Run: headless pygame with SDL's dummy video driver; simulated clock (each Clock.tick advances the game by its frame time, no real sleeping); random seed 0; keys injected as events and as key.get_pressed() state; mouse plan: one left click at the window centre at the start of phase 2, then a move to the lower-right quarter at the start of phase 3.
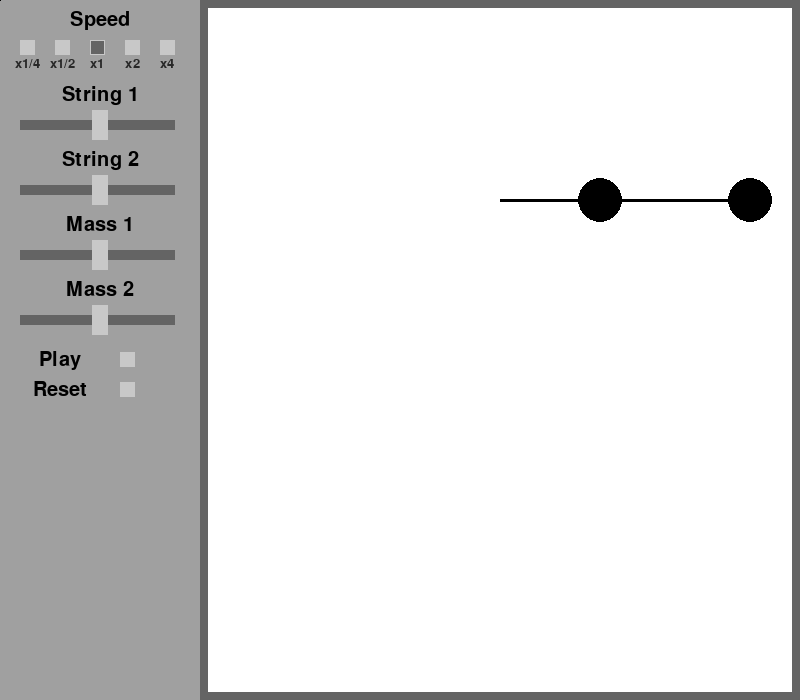
Frame 1 of 4 · flips 1–60 · no input
Frame 2 of 4 · flips 61–180 · clicked the window centre · tapped SPACE, RETURN · held RIGHT (→), D · screen unchanged from frame 1, image omitted
Frame 3 of 4 · flips 181–300 · moved the mouse to the lower-right quarter · held DOWN (↓), S · screen unchanged from frame 2, image omitted
Frame 4 of 4 · flips 301–420 · held LEFT (←), A, UP (↑), W · screen unchanged from frame 3, image omitted

The pygame program that drew these frames:

# Double Pendulum Simulation Version 2

import pygame
import math

pygame.init()

# Display
wn = pygame.display.set_mode((800, 700))
pygame.display.set_caption("Double Pendulum Simulation V2")

clock = pygame.time.Clock()

# Variables
m1 = 25
m2 = 10
r1 = 100
r2 = 150
a1 = math.pi / 2
a2 = math.pi / 2
a1_v = 0
a2_v = 0
a1_a = 0
a2_a = 0
g = 1
x1 = r1 * math.sin(a1)
y1 = -r1 * math.cos(a1) + 100
x2 = x1 + r2 * math.sin(a2)
y2 = y1 - r2 * math.cos(a2)
y1 *= -1
y2 *= -1

x1 += 500
x2 += 500
y1 += 300
y2 += 300

in_x1 = x1
in_y1 = y1
in_x2 = x2
in_y2 = y2

lines = []
last_pos2 = (0, 0)
new_pos2 = (0, 0)

# Button Variables
pace = 0
string_1 = 100
string_2 = 100
bob_1 = 100
bob_2 = 100
play = False
rest = False
wait = 0


# Background Lines
class Line(object):
    def __init__(self, start_x, start_y, end_x, end_y):
        self.x1 = start_x
        self.y1 = start_y
        self.x2 = end_x
        self.y2 = end_y

    def draw(self):
        pygame.draw.line(wn, (0, 0, 0), (self.x1, self.y1), (self.x2, self.y2))


def main_simulation():
    global x1, y1, x2, y2, r1, r2, a1, a2, a1_v, a2_v, a1_a, a2_a, m1, m2
    global pace, string_1, string_2, bob_1, bob_2, play, rest, wait
    run = True
    while run:
        if pace == 0:
            clock.tick(24)
        elif pace == 1:
            clock.tick(48)
        elif pace == 2:
            clock.tick(96)
        elif pace == -1:
            clock.tick(12)
        elif pace == -2:
            clock.tick(6)
        pygame.display.update()
        wn.fill((255, 255, 255))
        pygame.draw.rect(wn, (160, 160, 160), (0, 0, 200, 700))
        pygame.draw.rect(wn, (100, 100, 100), (200, 0, 600, 700), 8)

        for event in pygame.event.get():
            if event.type == pygame.QUIT:
                pygame.quit()

            pos = (0, 0)
            if event.type == pygame.MOUSEBUTTONDOWN:
                pos = pygame.mouse.get_pos()

            # Speed
            if 20 < pos[0] < 35 and 40 < pos[1] < 55:
                pace = -2
            elif 55 < pos[0] < 70 and 40 < pos[1] < 55:
                pace = -1
            elif 90 < pos[0] < 105 and 40 < pos[1] < 55:
                pace = 0
            elif 125 < pos[0] < 140 and 40 < pos[1] < 55:
                pace = 1
            elif 160 < pos[0] < 175 and 40 < pos[1] < 55:
                pace = 2

            # String 1
            elif 110 < pos[1] < 140 and 20 < pos[0] < 175:
                string_1 = pos[0]

            # String 2
            elif 175 < pos[1] < 205 and 20 < pos[0] < 175:
                string_2 = pos[0]

            # Mass 1
            elif 240 < pos[1] < 270 and 20 < pos[0] < 175:
                bob_1 = pos[0]

            # Mass 2
            elif 305 < pos[1] < 335 and 20 < pos[0] < 175:
                bob_2 = pos[0]

            elif 120 < pos[0] < 135 and 352 < pos[1] < 367:
                if play:
                    play = False
                else:
                    play = True

            elif 120 < pos[0] < 135 and 382 < pos[1] < 397:
                rest = True
                wait = 10
                reset()
                reset()

        if play:
            move_pendulum()
            calculate_next_move()
        background()

        pygame.draw.circle(wn, (0, 0, 0), (round(x1), round(y1)), round(m1))
        pygame.draw.circle(wn, (0, 0, 0), (round(x2), round(y2)), round(m2))
        pygame.draw.line(wn, (0, 0, 0), (round(x1), round(y1)), (round(x2), round(y2)), 3)
        pygame.draw.line(wn, (0, 0, 0), (round(x1), round(y1)), (500, 200), 3)

        speed()
        length_1()
        length_2()
        mass_1()
        mass_2()

        # Play
        font = pygame.font.SysFont("ariel", 30)
        restart = font.render("Play", 1, (0, 0, 0))
        wn.blit(restart, (60 - restart.get_width() // 2, 350))
        pygame.draw.rect(wn, (200, 200, 200), (120, 352, 15, 15))
        if play:
            pygame.draw.rect(wn, (100, 100, 100), (121, 353, 13, 13))

        # Reset
        label1 = font.render("Reset", 1, (0, 0, 0))
        wn.blit(label1, (60 - label1.get_width() // 2, 380))
        pygame.draw.rect(wn, (200, 200, 200), (120, 382, 15, 15))
        if rest:
            pygame.draw.rect(wn, (100, 100, 100), (121, 383, 13, 13))
            wait -= 1
            if wait == 0:
                rest = False


def move_pendulum():
    global x1, x2, y1, y2, r1, r2, a1, a2, a1_v, a2_v, a1_a, a2_a, new_pos2, last_pos2

    last_pos2 = (x2, y2)
    x1 = r1 * math.sin(a1)
    y1 = -r1 * math.cos(a1) + 100
    x2 = x1 + r2 * math.sin(a2)
    y2 = y1 - r2 * math.cos(a2)

    y1 *= -1
    y2 *= -1

    x1 += 500
    x2 += 500
    y1 += 300
    y2 += 300

    new_pos2 = (x2, y2)

    a1_v += a1_a
    a2_v += a2_a
    a1 += a1_v
    a2 += a2_v

    return x1, y1, x2, y2


def calculate_next_move():
    global r1, r2, a1, a2, a1_v, a2_v, a1_a, a2_a, g, m1, m2

    num1_1 = float(-g * (2 * m1 + m2) * math.sin(a1))
    num1_2 = float(-m2 * g * math.sin(a1 - 2 * a2))
    num1_3 = float(-2 * math.sin(a1 - a2) * m2)
    num1_4 = float(a2_v * a2_v * r2 + a1_v * a1_v * r1 * math.cos(a1 - a2))
    den1 = float(r1 * (2 * m1 + m2 - m2 * math.cos(2 * a1 - 2 * a2)))

    num2_1 = float(2 * math.sin(a1 - a2))
    num2_2 = float(a1_v * a1_v * r1 * (m1 + m2))
    num2_3 = float(g * (m1 + m2) * math.cos(a1))
    num2_4 = float(a2_v * a2_v * r2 * m2 * math.cos(a1 - a2))
    den2 = float(r2 * (2 * m1 + m2 - m2 * math.cos(2 * a1 - 2 * a2)))

    a1_a = (num1_1 + num1_2 + num1_3 * num1_4) / den1
    a2_a = (num2_1 * (num2_2 + num2_3 + num2_4)) / den2


def background():
    global new_pos2, last_pos2
    if last_pos2[0] != 1:
        lines.append(Line(round(new_pos2[0]), round(new_pos2[1]), round(last_pos2[0]), round(last_pos2[1])))
    for line in lines:
        line.draw()


def speed():
    global pace
    font = pygame.font.SysFont("ariel", 30)
    font1 = pygame.font.SysFont("ariel", 20)
    label = font.render("Speed", 1, (0, 0, 0))
    wn.blit(label, (100 - label.get_width() // 2, 20 - label.get_height() // 2))
    label1 = font1.render("x1/4", 1, (40, 40, 40))
    wn.blit(label1, (27 - label1.get_width() // 2, 57))
    label2 = font1.render("x1/2", 1, (40, 40, 40))
    wn.blit(label2, (62 - label2.get_width() // 2, 57))
    label3 = font1.render("x1", 1, (40, 40, 40))
    wn.blit(label3, (97 - label3.get_width() // 2, 57))
    label4 = font1.render("x2", 1, (40, 40, 40))
    wn.blit(label4, (132 - label4.get_width() // 2, 57))
    label5 = font1.render("x4", 1, (40, 40, 40))
    wn.blit(label5, (167 - label5.get_width() // 2, 57))
    pygame.draw.rect(wn, (200, 200, 200), (20, 40, 15, 15))
    pygame.draw.rect(wn, (200, 200, 200), (55, 40, 15, 15))
    pygame.draw.rect(wn, (200, 200, 200), (90, 40, 15, 15))
    pygame.draw.rect(wn, (200, 200, 200), (125, 40, 15, 15))
    pygame.draw.rect(wn, (200, 200, 200), (160, 40, 15, 15))

    if pace == -2:
        pygame.draw.rect(wn, (100, 100, 100), (21, 41, 13, 13))
    elif pace == -1:
        pygame.draw.rect(wn, (100, 100, 100), (56, 41, 13, 13))
    elif pace == 0:
        pygame.draw.rect(wn, (100, 100, 100), (91, 41, 13, 13))
    elif pace == 1:
        pygame.draw.rect(wn, (100, 100, 100), (126, 41, 13, 13))
    elif pace == 2:
        pygame.draw.rect(wn, (100, 100, 100), (161, 41, 13, 13))


def length_1():
    global string_1, r1
    pygame.draw.rect(wn, (100, 100, 100), (20, 120, 155, 10))
    pygame.draw.rect(wn, (200, 200, 200), (string_1 - 8, 110, 16, 30))
    font = pygame.font.SysFont("ariel", 30)
    label = font.render("String 1", 1, (0, 0, 0))
    wn.blit(label, (100 - label.get_width() // 2, 95 - label.get_height() // 2))
    r1 = string_1


def length_2():
    global string_2, r2
    pygame.draw.rect(wn, (100, 100, 100), (20, 185, 155, 10))
    pygame.draw.rect(wn, (200, 200, 200), (string_2 - 8, 175, 16, 30))
    font = pygame.font.SysFont("ariel", 30)
    label = font.render("String 2", 1, (0, 0, 0))
    wn.blit(label, (100 - label.get_width() // 2, 160 - label.get_height() // 2))
    r2 = 1.5 * string_2


def mass_1():
    global bob_1, m1
    pygame.draw.rect(wn, (100, 100, 100), (20, 250, 155, 10))
    pygame.draw.rect(wn, (200, 200, 200), (bob_1 - 8, 240, 16, 30))
    font = pygame.font.SysFont("ariel", 30)
    label = font.render("Mass 1", 1, (0, 0, 0))
    wn.blit(label, (100 - label.get_width() // 2, 225 - label.get_height() // 2))
    m1 = 0.15 * bob_1 + 7


def mass_2():
    global bob_2, m2
    pygame.draw.rect(wn, (100, 100, 100), (20, 315, 155, 10))
    pygame.draw.rect(wn, (200, 200, 200), (bob_2 - 8, 305, 16, 30))
    font = pygame.font.SysFont("ariel", 30)
    label = font.render("Mass 2", 1, (0, 0, 0))
    wn.blit(label, (100 - label.get_width() // 2, 290 - label.get_height() // 2))
    m2 = 0.15 * bob_2 + 7


def reset():
    global play, x1, x2, y1, y2, in_x1, in_x2, in_y1, in_y2
    global r1, r2, a1, a2, a1_v, a2_v, a1_a, a2_a, m1, m2, g
    x1 = in_x1
    x2 = in_x2
    y1 = in_y1
    y2 = in_y2
    m1 = 25
    m2 = 10
    r1 = 100
    r2 = 150
    a1 = math.pi / 2
    a2 = math.pi / 2
    a1_v = 0
    a2_v = 0
    a1_a = 0
    a2_a = 0
    g = 1
    play = False
    for line in lines:
        lines.pop(lines.index(line))
    for line in lines:
        lines.pop(lines.index(line))
    for line in lines:
        lines.pop(lines.index(line))
    for line in lines:
        lines.pop(lines.index(line))


main_simulation()
